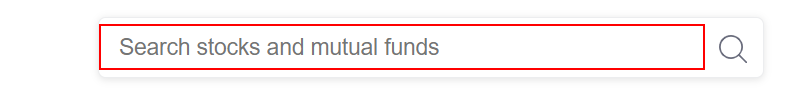
Task: To know tha workflow
Workflow: demo3

Step 1: type "[CurrentRow(0).ToString+ "[k(enter)]"]" into the text box (chrome.exe)

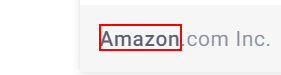
Step 2: click on the element (chrome.exe)

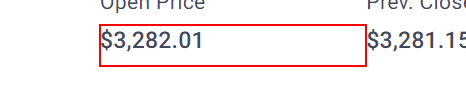
Step 3: get-text from the table cell in window 'AMZN Stock Price | Amazon.com Inc. Share Price Today - Groww' (chrome.exe)

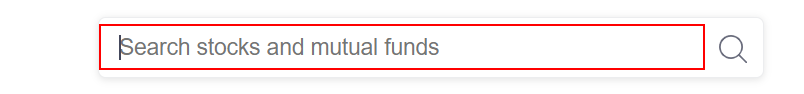
Step 4: type "[Row(0).ToString+ "[k(enter)]"]" into the text box in window 'Groww - Online Demat, Trading and Direct Mutual Fund Investment in India' (chrome.exe)

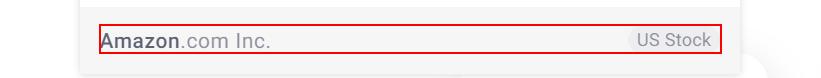
Step 5: click on the element in window 'Groww - Online Demat, Trading and Direct Mutual Fund Investment in India' (chrome.exe)

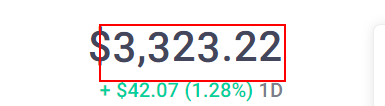
Step 6: get-text from the element '3,332.79' in window 'AMZN Stock Price | Amazon.com Inc. Share Price Today - Groww' (chrome.exe)
